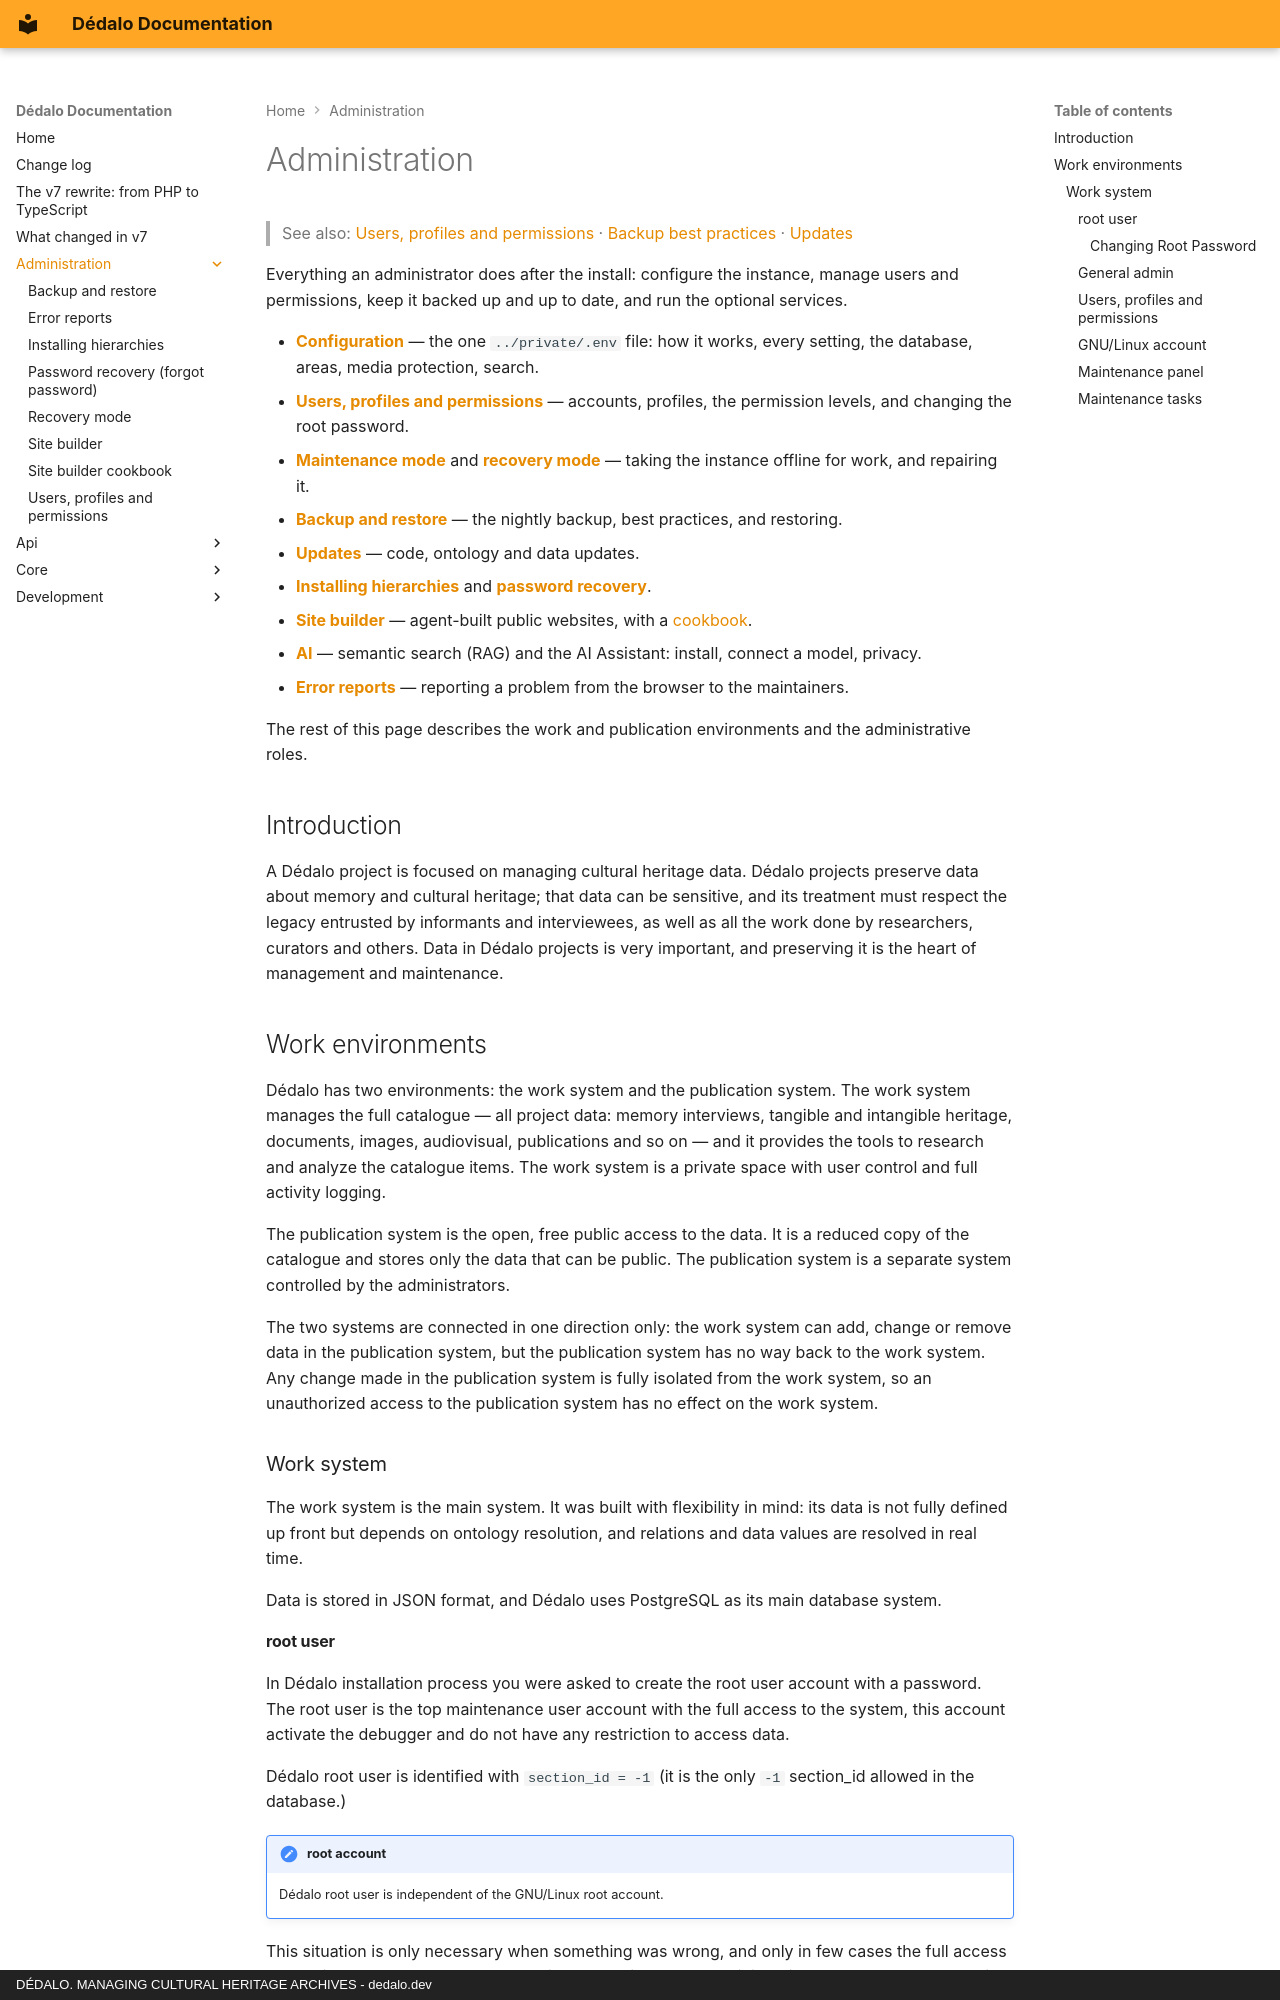

repository: dedalia-org/dedalo · page: administration/index.html · generator: mkdocs · copyright: DÉDALO. MANAGING CULTURAL HERITAGE ARCHIVES - dedalo.dev

# Administration

> See also: [Users, profiles and permissions](users_and_permissions.md) · [Backup best practices](backup.md#best-practices) · [Updates](updates/index.md)

Everything an administrator does after the install: configure the instance, manage users and permissions, keep it backed up and up to date, and run the optional services.

- **[Configuration](configuration/index.md)** — the one `../private/.env` file: how it works, every setting, the database, areas, media protection, search.
- **[Users, profiles and permissions](users_and_permissions.md)** — accounts, profiles, the permission levels, and changing the root password.
- **[Maintenance mode](maintenance_status.md)** and **[recovery mode](recovery_mode.md)** — taking the instance offline for work, and repairing it.
- **[Backup and restore](backup.md)** — the nightly backup, best practices, and restoring.
- **[Updates](updates/index.md)** — code, ontology and data updates.
- **[Installing hierarchies](install_new_hierarchies.md)** and **[password recovery](password_recovery.md)**.
- **[Site builder](site_builder.md)** — agent-built public websites, with a [cookbook](site_builder_cookbook.md).
- **[AI](ai/index.md)** — semantic search (RAG) and the AI Assistant: install, connect a model, privacy.
- **[Error reports](error_reports.md)** — reporting a problem from the browser to the maintainers.

The rest of this page describes the work and publication environments and the administrative roles.

## Introduction

A Dédalo project is focused on managing cultural heritage data. Dédalo projects preserve data about memory and cultural heritage; that data can be sensitive, and its treatment must respect the legacy entrusted by informants and interviewees, as well as all the work done by researchers, curators and others. Data in Dédalo projects is very important, and preserving it is the heart of management and maintenance.

## Work environments

Dédalo has two environments: the work system and the publication system. The work system manages the full catalogue — all project data: memory interviews, tangible and intangible heritage, documents, images, audiovisual, publications and so on — and it provides the tools to research and analyze the catalogue items. The work system is a private space with user control and full activity logging.

The publication system is the open, free public access to the data. It is a reduced copy of the catalogue and stores only the data that can be public. The publication system is a separate system controlled by the administrators.

The two systems are connected in one direction only: the work system can add, change or remove data in the publication system, but the publication system has no way back to the work system. Any change made in the publication system is fully isolated from the work system, so an unauthorized access to the publication system has no effect on the work system.

### Work system

The work system is the main system. It was built with flexibility in mind: its data is not fully defined up front but depends on ontology resolution, and relations and data values are resolved in real time.

Data is stored in JSON format, and Dédalo uses PostgreSQL as its main database system.
